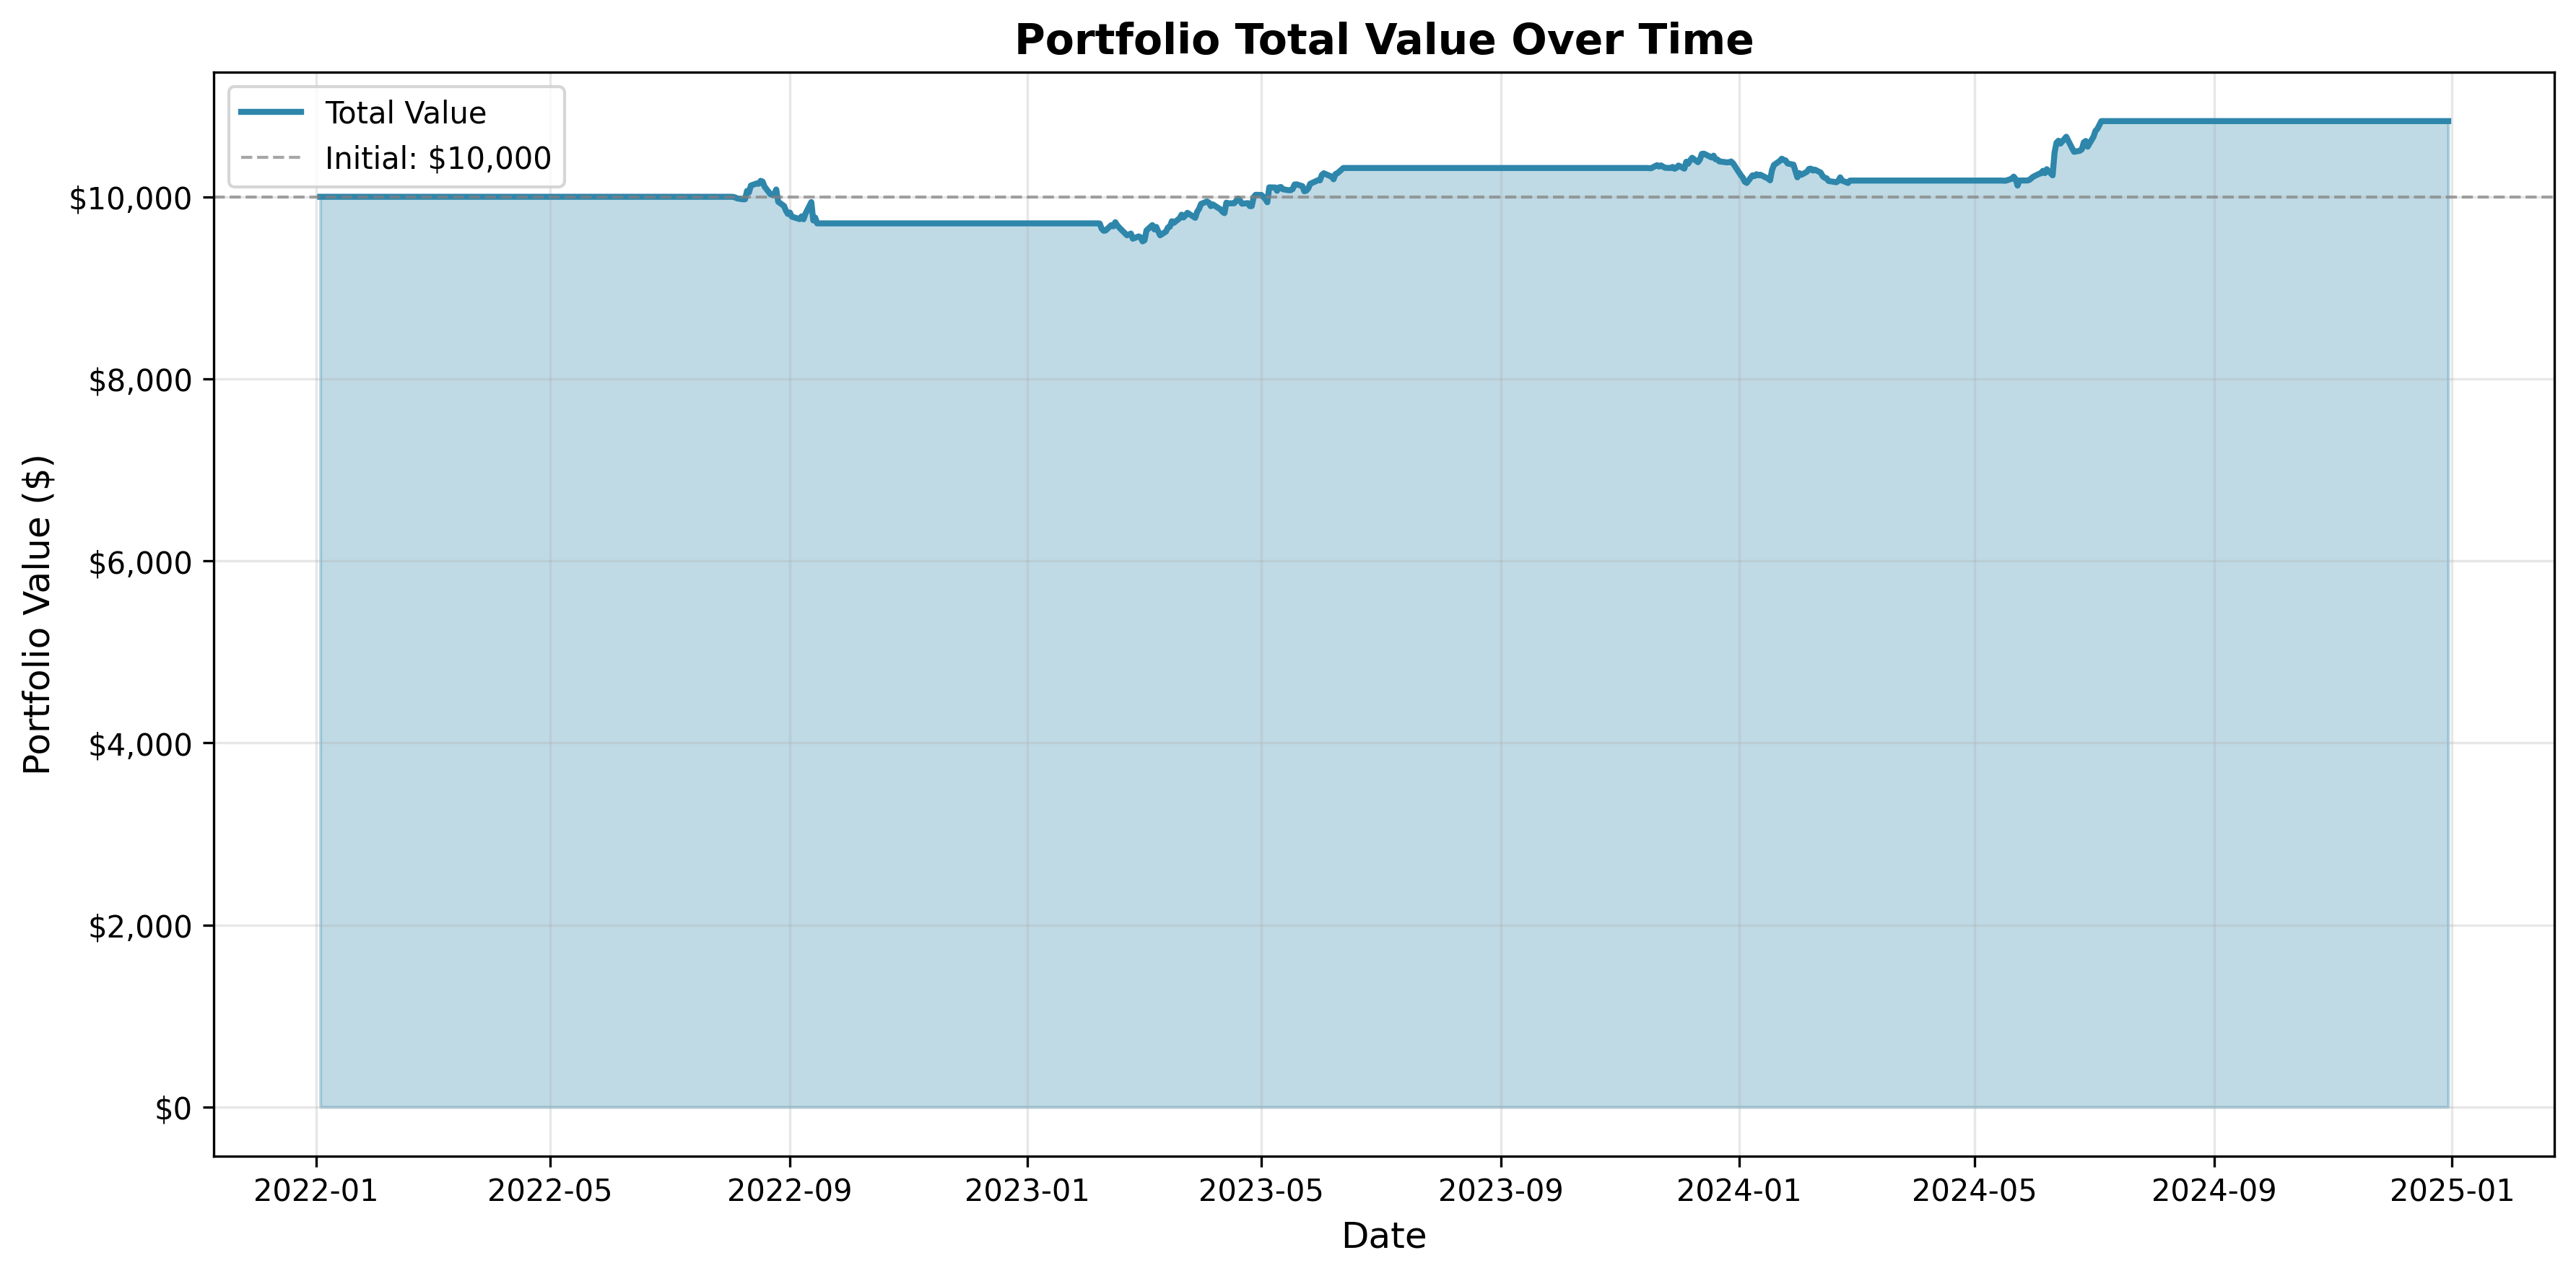

Data behind this chart, as committed beside it:
date, cash, holdings_value, total_value, AAPL_shares
2022-01-03, 10000, 0.0, 10000, 0.0
2022-01-04, 10000, 0.0, 10000, 0.0
2022-01-05, 10000, 0.0, 10000, 0.0
2022-01-06, 10000, 0.0, 10000, 0.0
2022-01-07, 10000, 0.0, 10000, 0.0
2022-01-10, 10000, 0.0, 10000, 0.0
2022-01-11, 10000, 0.0, 10000, 0.0
2022-01-12, 10000, 0.0, 10000, 0.0
2022-01-13, 10000, 0.0, 10000, 0.0
2022-01-14, 10000, 0.0, 10000, 0.0
2022-01-18, 10000, 0.0, 10000, 0.0
2022-01-19, 10000, 0.0, 10000, 0.0
2022-01-20, 10000, 0.0, 10000, 0.0
2022-01-21, 10000, 0.0, 10000, 0.0
2022-01-24, 10000, 0.0, 10000, 0.0
2022-01-25, 10000, 0.0, 10000, 0.0
2022-01-26, 10000, 0.0, 10000, 0.0
2022-01-27, 10000, 0.0, 10000, 0.0
2022-01-28, 10000, 0.0, 10000, 0.0
2022-01-31, 10000, 0.0, 10000, 0.0
2022-02-01, 10000, 0.0, 10000, 0.0
2022-02-02, 10000, 0.0, 10000, 0.0
2022-02-03, 10000, 0.0, 10000, 0.0
2022-02-04, 10000, 0.0, 10000, 0.0
2022-02-07, 10000, 0.0, 10000, 0.0
2022-02-08, 10000, 0.0, 10000, 0.0
2022-02-09, 10000, 0.0, 10000, 0.0
2022-02-10, 10000, 0.0, 10000, 0.0
2022-02-11, 10000, 0.0, 10000, 0.0
2022-02-14, 10000, 0.0, 10000, 0.0
2022-02-15, 10000, 0.0, 10000, 0.0
2022-02-16, 10000, 0.0, 10000, 0.0
2022-02-17, 10000, 0.0, 10000, 0.0
2022-02-18, 10000, 0.0, 10000, 0.0
2022-02-22, 10000, 0.0, 10000, 0.0
2022-02-23, 10000, 0.0, 10000, 0.0
2022-02-24, 10000, 0.0, 10000, 0.0
2022-02-25, 10000, 0.0, 10000, 0.0
2022-02-28, 10000, 0.0, 10000, 0.0
2022-03-01, 10000, 0.0, 10000, 0.0
2022-03-02, 10000, 0.0, 10000, 0.0
2022-03-03, 10000, 0.0, 10000, 0.0
2022-03-04, 10000, 0.0, 10000, 0.0
2022-03-07, 10000, 0.0, 10000, 0.0
2022-03-08, 10000, 0.0, 10000, 0.0
2022-03-09, 10000, 0.0, 10000, 0.0
2022-03-10, 10000, 0.0, 10000, 0.0
2022-03-11, 10000, 0.0, 10000, 0.0
2022-03-14, 10000, 0.0, 10000, 0.0
2022-03-15, 10000, 0.0, 10000, 0.0
2022-03-16, 10000, 0.0, 10000, 0.0
2022-03-17, 10000, 0.0, 10000, 0.0
2022-03-18, 10000, 0.0, 10000, 0.0
2022-03-21, 10000, 0.0, 10000, 0.0
2022-03-22, 10000, 0.0, 10000, 0.0
2022-03-23, 10000, 0.0, 10000, 0.0
2022-03-24, 10000, 0.0, 10000, 0.0
2022-03-25, 10000, 0.0, 10000, 0.0
2022-03-28, 10000, 0.0, 10000, 0.0
2022-03-29, 10000, 0.0, 10000, 0.0
... 692 more rows
